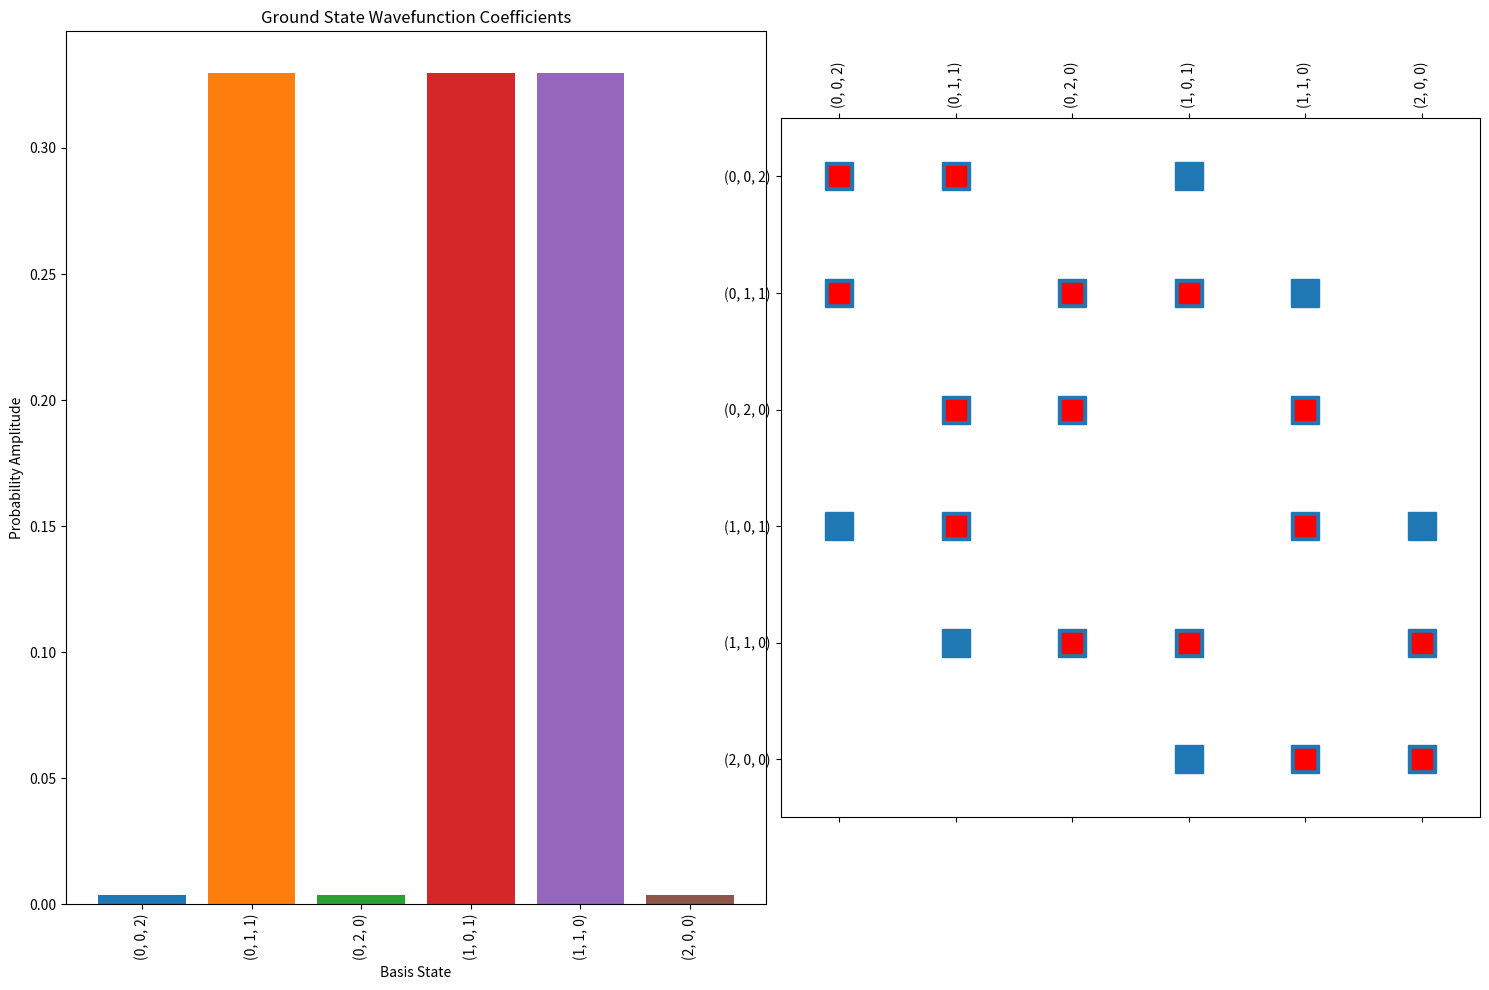

Reproduce this figure in Python.
import numpy as np
from scipy.sparse import dok_matrix
from scipy.sparse.linalg import eigsh
from itertools import product
from copy import deepcopy

# Parameters
L = 3           # number of sites
N = 2           # total number of bosons
t = 1.0        # hopping amplitude
U = 50.0         # on-site interaction strength

is_pbc = True

# Generate basis: all integer vectors (n1, n2, ..., nL) with sum = N
def generate_basis(L, N):
    basis = []
    for config in product(range(N+1), repeat=L):
        if sum(config) == N:
            basis.append(config)
    return basis

basis = generate_basis(L, N)
dim = len(basis)
state_index = {state: idx for idx, state in enumerate(basis)}

print(state_index)

def create_hamiltonian(L, N, t, U, is_pbc):
    basis = generate_basis(L, N)
    dim = len(basis)
    state_index = {state: idx for idx, state in enumerate(basis)}
    H = dok_matrix((dim, dim), dtype=np.float64)

    # Fill diagonal (interaction terms)
    for idx, state in enumerate(basis):
        interaction_energy = sum(0.5 * U * n * (n - 1) for n in state)
        H[idx, idx] = interaction_energy

    U = deepcopy(H) # Copy the Hamiltonian for later use

    # Fill off-diagonal (hopping terms)
    for idx, state in enumerate(basis):
        if is_pbc:
            for i in range(L): 
                j = (i + 1) % L # PBC
                n_i, n_j = state[i], state[j]
                if n_i > 0: # adag_j a_i (hopping to the right)
                    new_state = list(state)
                    new_state[i] -= 1
                    new_state[j] += 1
                    new_state = tuple(new_state)
                    # print(f"new_state: {new_state}")
                    if new_state in state_index: # i think this is not needed
                        jdx = state_index[new_state]
                        amp = -t * np.sqrt(n_i * (n_j + 1))
                        H[idx, jdx] += amp
                        H[jdx, idx] += amp  # Hermitian
                    else:
                        print(f"new_state {new_state} not in state_index")

                if n_j > 0: # adag_i a_j (hopping to the left)
                    new_state = list(state)
                    new_state[j] -= 1
                    new_state[i] += 1
                    new_state = tuple(new_state)
                    if new_state in state_index:
                        jdx = state_index[new_state]
                        amp = -t * np.sqrt(n_j * (n_i + 1))
                        H[idx, jdx] += amp
                        H[jdx, idx] += amp  # Hermitian
        else:
            for i in range(L - 1):  # Open boundary
                n_i, n_j = state[i], state[i+1]
                if n_i > 0:
                    new_state = list(state)
                    new_state[i] -= 1
                    new_state[i+1] += 1
                    new_state = tuple(new_state)
                    if new_state in state_index:
                        jdx = state_index[new_state]
                        amp = -t * np.sqrt(n_i * (n_j + 1))
                        H[idx, jdx] += amp
                        H[jdx, idx] += amp  # Hermitian

                if n_j > 0:
                    new_state = list(state)
                    new_state[i+1] -= 1
                    new_state[i] += 1
                    new_state = tuple(new_state)
                    if new_state in state_index:
                        jdx = state_index[new_state]
                        amp = -t * np.sqrt(n_j * (n_i + 1))
                        H[idx, jdx] += amp
                        H[jdx, idx] += amp  # Hermitian
    return H


# Create Hamiltonian (sparse matrix)
H = create_hamiltonian(L, N, t, U, is_pbc)


# Diagonalize
vals, vecs = eigsh(H.tocsr(), k=1, which='SA')  # smallest eigenvalue

# Output ground state
print(f"eigenvectors size: {vecs.shape}")
ground_state = vecs[:, 0]
print(f"Ground state energy: {vals[0]:.4f}\n")
print("Wavefunction coefficients:")
for idx, coeff in enumerate(ground_state):
    print(f"{basis[idx]}: {coeff:.4f}")
    
import matplotlib.pyplot as plt

#do figure bigger
plt.figure(figsize=(15, 10))
plt.subplot(1, 2, 1)
for idx, coeff in enumerate(ground_state):
    plt.bar(idx, abs(coeff)**2, label=str(basis[idx]))
plt.xlabel('Basis State')
plt.ylabel('Probability Amplitude')
plt.title('Ground State Wavefunction Coefficients')
basis_labels = [str(b) for b in basis]
plt.xticks(range(len(basis)) , basis_labels, rotation=90)
plt.tight_layout()
plt.subplot(1, 2, 2)
plt.spy(H.tocsr(), markersize=20)

is_pbc = False

H=create_hamiltonian(L, N, t, U, is_pbc)
# Diagonalize

plt.spy(H.tocsr(), markersize=15, color='red')

plt.xticks(range(len(basis)), basis_labels, rotation=90)
plt.yticks(range(len(basis)), basis_labels)
plt.show()
